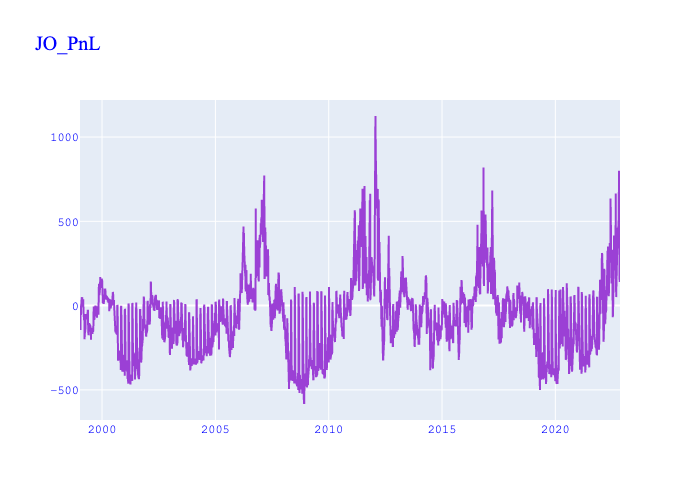

The file beside this chart, header and first rows:
, Date, Value, Payload, Daily_Gain, Missing_Price, No_Tradable_Day, Change (%), Cum_Gain
0, 1999-01-11, -10.0, {'long_future': 'JOF00', 'short_future':…, , False, False, , 
1, 1999-01-12, -10.0, {'long_future': 'JOF00', 'short_future':…, 0.0, False, False, , 0.0
2, 1999-01-13, -13.5, {'long_future': 'JOF00', 'short_future':…, -17.5, False, False, -inf, -17.5
3, 1999-01-14, -20.0, {'long_future': 'JOF00', 'short_future':…, -32.5, False, False, 0.8571, -50.0
4, 1999-01-15, -39, {'long_future': 'JOF00', 'short_future':…, -95, False, False, 1.923, -145
5, 1999-01-18, -39, {'long_future': 'JOF00', 'short_future':…, 0.0, False, False, -1.0, -145
6, 1999-01-19, -30.0, {'long_future': 'JOF00', 'short_future':…, 45, False, False, inf, -100.0
7, 1999-01-20, -25.5, {'long_future': 'JOF00', 'short_future':…, 22.5, False, False, -0.5, -77.5
8, 1999-01-21, -20.0, {'long_future': 'JOF00', 'short_future':…, 27.5, False, False, 0.2222, -50.0
9, 1999-01-22, -20.0, {'long_future': 'JOF00', 'short_future':…, 0.0, False, False, -1.0, -50.0
10, 1999-01-25, -20.0, {'long_future': 'JOF00', 'short_future':…, 0.0, False, False, , -50.0
11, 1999-01-26, -20.0, {'long_future': 'JOF00', 'short_future':…, 0.0, False, False, , -50.0
12, 1999-01-27, -15.0, {'long_future': 'JOF00', 'short_future':…, 25.0, False, False, inf, -25.0
13, 1999-01-28, -8, {'long_future': 'JOF00', 'short_future':…, 35, False, False, 0.4, 10
14, 1999-01-29, 0.0, {'long_future': 'JOF00', 'short_future':…, 40, False, False, 0.1429, 50.0
15, 1999-02-01, 0.0, {'long_future': 'JOF00', 'short_future':…, 0.0, False, False, -1.0, 50.0
16, 1999-02-02, 0.0, {'long_future': 'JOF00', 'short_future':…, 0.0, False, False, , 50.0
17, 1999-02-03, 0.0, {'long_future': 'JOF00', 'short_future':…, 0.0, False, False, , 50.0
18, 1999-02-04, 0.0, {'long_future': 'JOF00', 'short_future':…, 0.0, False, False, , 50.0
19, 1999-02-05, 0.0, {'long_future': 'JOF00', 'short_future':…, 0.0, False, False, , 50.0
20, 1999-02-08, -1.25, {'long_future': 'JOF00', 'short_future':…, -6.25, False, False, -inf, 43.75
21, 1999-02-09, 0.0, {'long_future': 'JOF00', 'short_future':…, 6.25, False, False, -2.0, 50.0
22, 1999-02-10, -4.5, {'long_future': 'JOF00', 'short_future':…, -22.5, False, False, -4.6, 27.5
23, 1999-02-11, -4.5, {'long_future': 'JOF00', 'short_future':…, 0.0, False, False, -1.0, 27.5
24, 1999-02-12, -1, {'long_future': 'JOF00', 'short_future':…, 17.5, False, False, inf, 45
25, 1999-02-15, -1, {'long_future': 'JOF00', 'short_future':…, 0.0, False, False, -1.0, 45
26, 1999-02-16, 0.0, {'long_future': 'JOF00', 'short_future':…, 5, False, False, inf, 50.0
27, 1999-02-17, -2.5, {'long_future': 'JOF00', 'short_future':…, -12.5, False, False, -3.5, 37.5
28, 1999-02-18, 0.0, {'long_future': 'JOF00', 'short_future':…, 12.5, False, False, -2.0, 50.0
29, 1999-02-19, -10.0, {'long_future': 'JOF00', 'short_future':…, -50.0, False, False, -5.0, 0.0
30, 1999-02-22, -5.0, {'long_future': 'JOF00', 'short_future':…, 25.0, False, False, -1.5, 25.0
31, 1999-02-23, -5.0, {'long_future': 'JOF00', 'short_future':…, 0.0, False, False, -1.0, 25.0
32, 1999-02-24, -5.0, {'long_future': 'JOF00', 'short_future':…, 0.0, False, False, , 25.0
33, 1999-02-25, -5.0, {'long_future': 'JOF00', 'short_future':…, 0.0, False, False, , 25.0
34, 1999-02-26, -6.25, {'long_future': 'JOF00', 'short_future':…, -6.25, False, False, -inf, 18.75
35, 1999-03-01, -7.5, {'long_future': 'JOF00', 'short_future':…, -6.25, False, False, 0.0, 12.5
36, 1999-03-02, -7.5, {'long_future': 'JOF00', 'short_future':…, 0.0, False, False, -1.0, 12.5
37, 1999-03-03, -2.5, {'long_future': 'JOF00', 'short_future':…, 25.0, False, False, inf, 37.5
38, 1999-03-04, -5.25, {'long_future': 'JOF00', 'short_future':…, -13.75, False, False, -1.55, 23.75
39, 1999-03-05, -6, {'long_future': 'JOF00', 'short_future':…, -3.75, False, False, -0.7273, 20
40, 1999-03-08, -17.5, {'long_future': 'JOF00', 'short_future':…, -57.5, False, False, 14.33, -37.5
41, 1999-03-09, -21.25, {'long_future': 'JOF00', 'short_future':…, -18.75, False, False, -0.6739, -56.25
42, 1999-03-10, -22.5, {'long_future': 'JOF00', 'short_future':…, -6.25, False, False, -0.6667, -62.5
43, 1999-03-11, -22.5, {'long_future': 'JOF00', 'short_future':…, 0.0, False, False, -1.0, -62.5
44, 1999-03-12, -22.5, {'long_future': 'JOF00', 'short_future':…, 0.0, False, False, , -62.5
45, 1999-03-15, -22.5, {'long_future': 'JOF00', 'short_future':…, 0.0, False, False, , -62.5
46, 1999-03-16, -22.5, {'long_future': 'JOF00', 'short_future':…, 0.0, False, False, , -62.5
47, 1999-03-17, -26.5, {'long_future': 'JOF00', 'short_future':…, -20, False, False, -inf, -82.5
48, 1999-03-18, -26.25, {'long_future': 'JOF00', 'short_future':…, 1.25, False, False, -1.063, -81.25
49, 1999-03-19, -27.5, {'long_future': 'JOF00', 'short_future':…, -6.25, False, False, -6, -87.5
50, 1999-03-22, -26.5, {'long_future': 'JOF00', 'short_future':…, 5, False, False, -1.8, -82.5
51, 1999-03-23, -27.5, {'long_future': 'JOF00', 'short_future':…, -5, False, False, -2.0, -87.5
52, 1999-03-24, -50.0, {'long_future': 'JOF00', 'short_future':…, -112.5, False, False, 21.5, -200.0
53, 1999-03-25, -39.5, {'long_future': 'JOF00', 'short_future':…, 52.5, False, False, -1.467, -147.5
54, 1999-03-26, -40.0, {'long_future': 'JOF00', 'short_future':…, -2.5, False, False, -1.048, -150.0
55, 1999-03-29, -40.0, {'long_future': 'JOF00', 'short_future':…, 0.0, False, False, -1.0, -150.0
56, 1999-03-30, -40.0, {'long_future': 'JOF00', 'short_future':…, 0.0, False, False, , -150.0
57, 1999-03-31, -40.0, {'long_future': 'JOF00', 'short_future':…, 0.0, False, False, , -150.0
58, 1999-04-01, -40.0, {'long_future': 'JOF00', 'short_future':…, 0.0, False, False, , -150.0
59, 1999-04-02, -40.0, {'long_future': 'JOF00', 'short_future':…, 0.0, False, True, , -150.0
... 6,157 more rows
